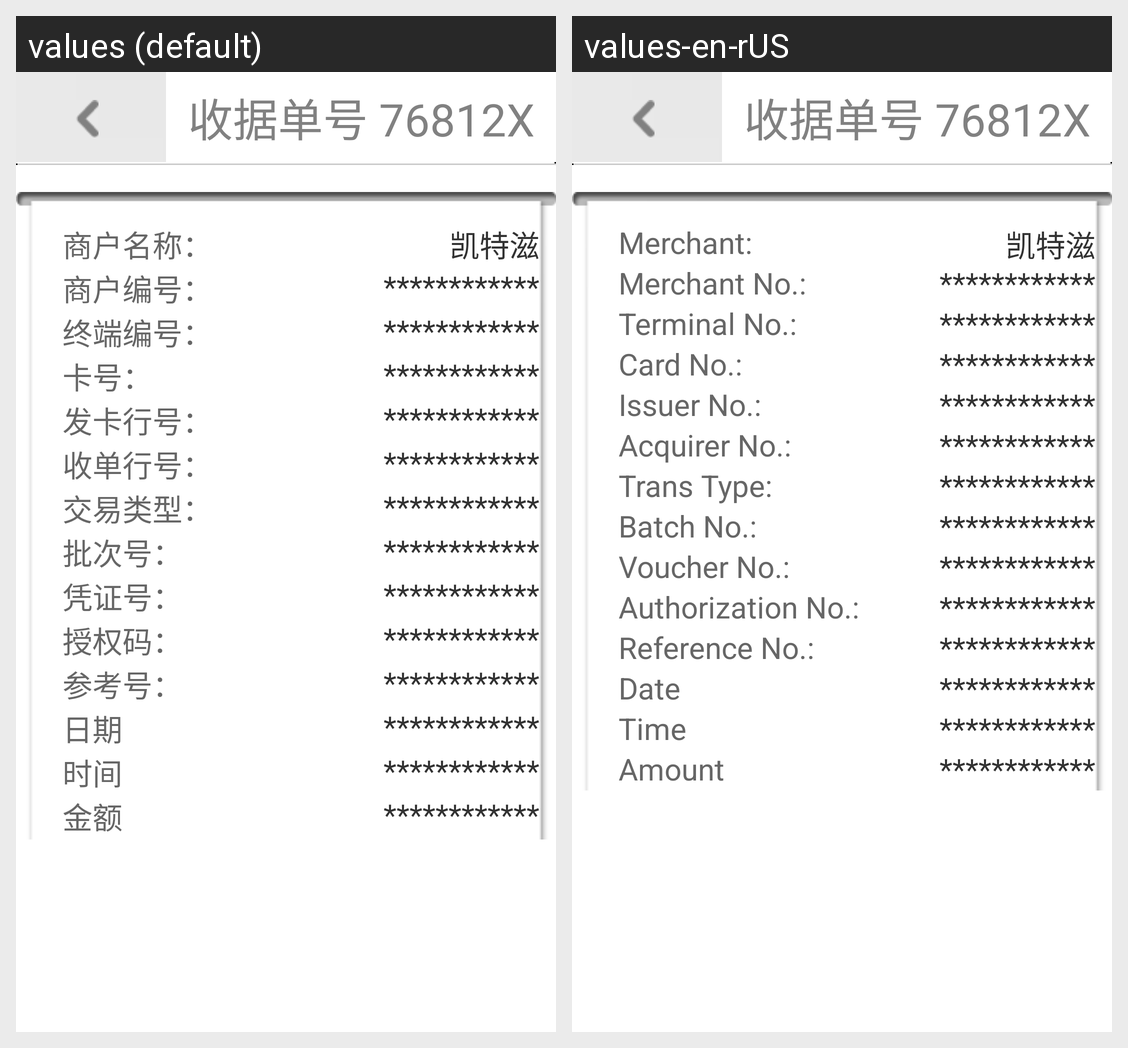

Here is an Android app screen in its default locale and in the app's own translations. Write out the translated-string differences for the strings that appear on this screen.
Android screen res/layout/leftbarproduct_billing.xml rendered under 2 locales, left to right: values (default), values-en-rUS. Device: Nexus 5 (rendered at 1080×1920; each locale shown at half size, 540×960, under a caption strip naming it); theme Theme.CustomActivityTheme.
Strings drawn on this screen, with the default value and each locale's value (text and hints the layout hard-codes, and strings that could not be matched under every locale, appear in the picture but are not listed):

rec_merchantname
  values: 商户名称：
  values-en-rUS: Merchant:

rec_merchantid
  values: 商户编号：
  values-en-rUS: Merchant No.:

rec_terminal
  values: 终端编号：
  values-en-rUS: Terminal No.:

rec_cardnum
  values: 卡号：
  values-en-rUS: Card No.:

rec_issuer
  values: 发卡行号：
  values-en-rUS: Issuer No.:

rec_cardlinenum
  values: 收单行号：
  values-en-rUS: Acquirer No.:

rec_tradetype
  values: 交易类型：
  values-en-rUS: Trans Type:

rec_tradebatchnum
  values: 批次号：
  values-en-rUS: Batch No.:

rec_certificatenum
  values: 凭证号：
  values-en-rUS: Voucher No.:

rec_autho
  values: 授权码：
  values-en-rUS: Authorization No.:

rec_reference
  values: 参考号：
  values-en-rUS: Reference No.:

rec_date
  values: 日期
  values-en-rUS: Date

rec_time
  values: 时间
  values-en-rUS: Time

rec_amount
  values: 金额
  values-en-rUS: Amount
